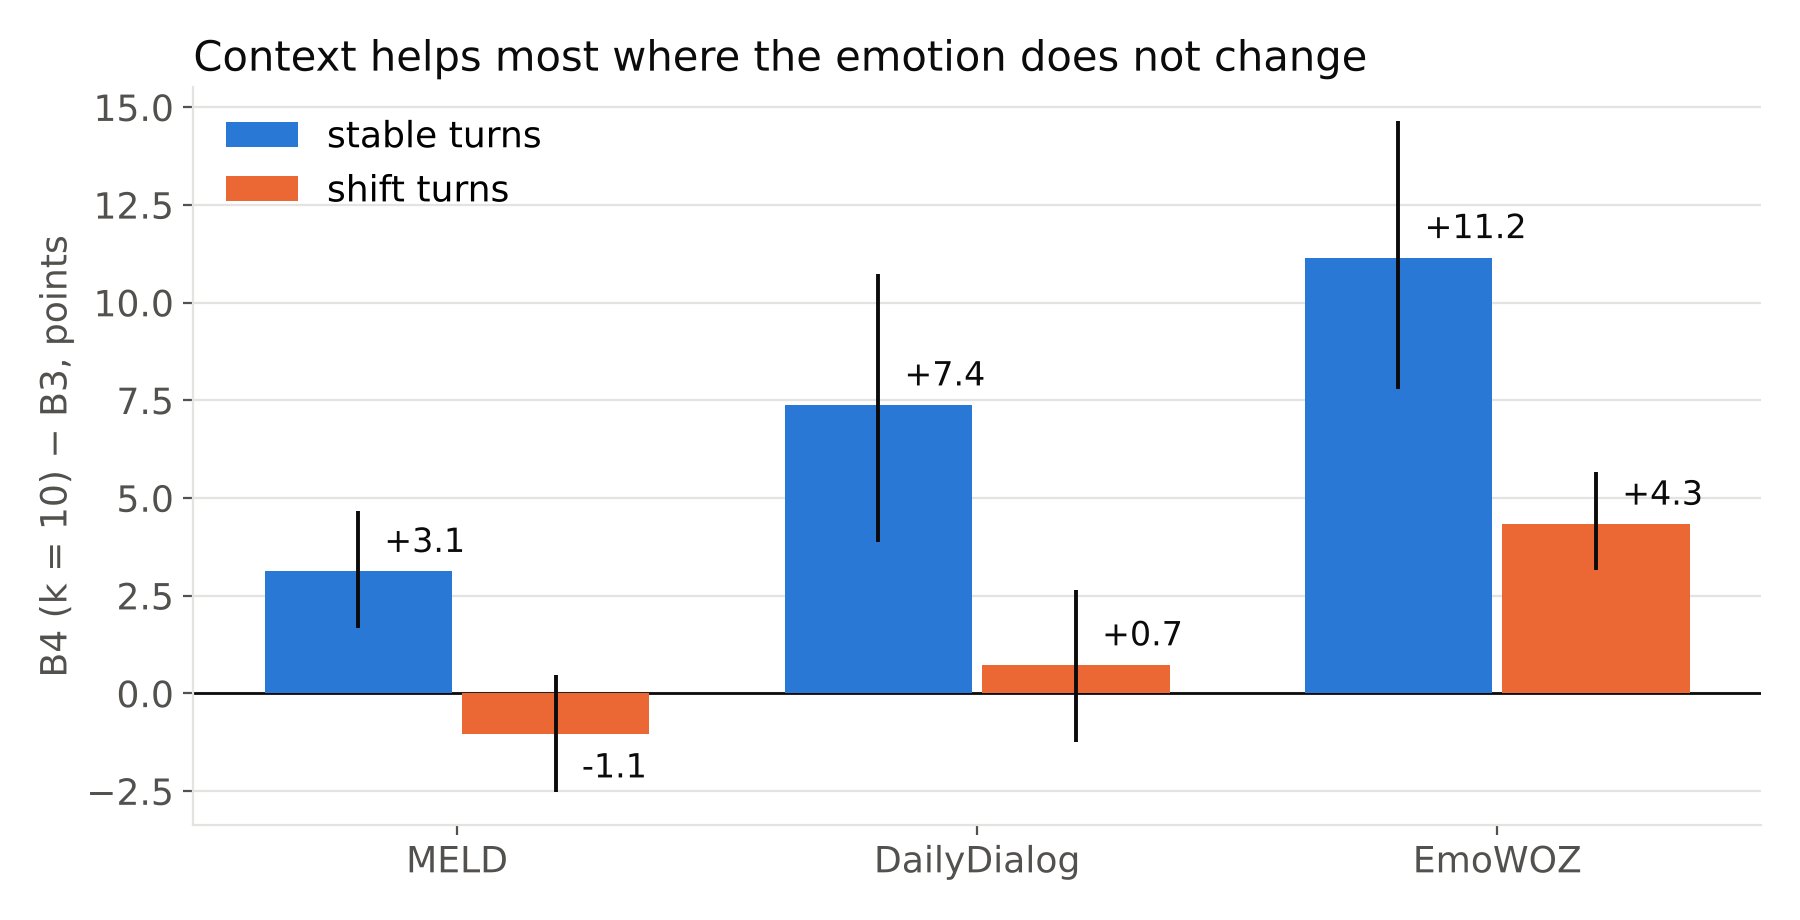

The file beside this chart, header and first rows:
dataset, metric, stable_gain, stable_ci_low, stable_ci_high, shift_gain, shift_ci_low, shift_ci_high
MELD, weighted-F1, 3.12, 1.67, 4.68, -1.05, -2.52, 0.47
DailyDialog, micro-F1 excl. neutral, 7.38, 3.88, 10.73, 0.73, -1.25, 2.65
EmoWOZ, weighted-F1 excl. neutral, 11.15, 7.79, 14.65, 4.33, 3.16, 5.67
